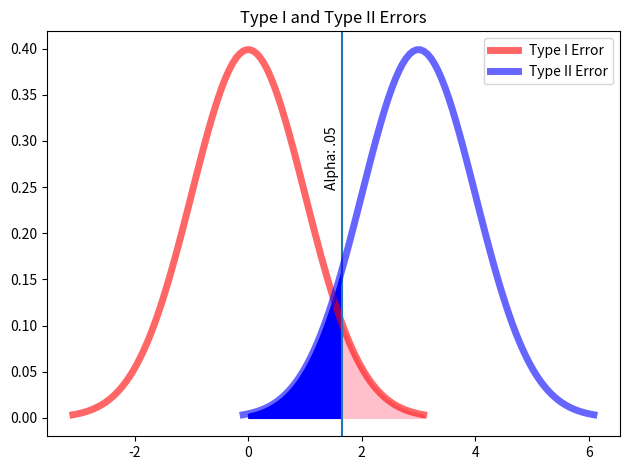

Reproduce this figure in Python.
from scipy import stats
import numpy as np
import seaborn as sns
import matplotlib.pyplot as plt

fig, ax = plt.subplots()

y = np.linspace(stats.norm(0,1).ppf(0.001),
             stats.norm(0,1).ppf(0.999), 100)

alpha = stats.norm(0, 1).ppf(.95)


ax.plot(y, stats.norm(0, 1).pdf(y), 'r-', lw=5, alpha=0.6, label='Type I Error')
ax.axvline(alpha)

px = np.arange(stats.norm(0,1).ppf(0.95), stats.norm(0, 1).ppf(.999), .001)
ax.fill_between(px, stats.norm(0, 1).pdf(px), color = 'pink')

ax.set_title('Alpha shaded blue: Type I Error')


x = np.linspace(stats.norm(3, 1).ppf(0.001),
             stats.norm(3, 1).ppf(0.999), 100)

ax.plot(x, stats.norm(3, 1).pdf(x), 'b-', lw=5, alpha=0.6, label='Type II Error')


px = np.arange(stats.norm(0, 1).ppf(.5),stats.norm(0, 1).ppf(0.95), .001)
ax.fill_between(px, stats.norm(3, 1).pdf(px), color='blue')
ax.legend(loc='upper right')

ax.set_title('Type I and Type II Errors')
ax.text(1.35, .25, 'Alpha: .05', rotation = 90)

plt.tight_layout()

z_score = (75 - 65)/4
print(z_score)

import numpy as np
sample_female_heights = [68, 65, 69, 70, 70, 
                         61, 59, 65, 64, 66,
                         72, 71, 68, 66, 64,
                         65, 65, 70, 71, 63, 
                         72, 66, 65, 65, 72]

x_bar = np.mean(sample_female_heights)
mu = 65
n = len(sample_female_heights)
std = 4

z = (x_bar - mu)/(4/np.sqrt(n))
z

# we can use stats to calculate the percentile
print(stats.norm.cdf(z))

# We can also use the survival function to calculate the probability
print(stats.norm.sf(z))







se = 900 / np.sqrt(40)
se

x_bar = 8637
mu = 9000
se = 142.3

z = (x_bar - mu) / se
z

# Now we get our p-value from the test statistic:
stats.norm.cdf(z)

help(stats.ttest_1samp)

# here is the array of our weights

gab = np.random.normal(8637, 355, 20)

# Let's continue to assume our alpha is .05
x_bar = 8637
mu = 9000
sample_std = 355
n = 20

t_stat = (x_bar - mu)/(sample_std/np.sqrt(n))
t_stat

# Calculate our t-critical value
stats.t.ppf(.05, 19)

# Using Python:
stats.ttest_1samp(gab, 9000)

ken = [8762,8880,8743,8901,
        8252,8966,8369,9001,
         8857,8147,8927,9005,
         9083,8477,8760,8915,
         8927,8829,8579,9002]


print(np.std(ken))
print(np.std(gab))

# so

x_1 = np.mean(gab)
x_2 = np.mean(ken)
s_1_2 = np.var(gab, ddof = 1)
s_2_2 = np.var(ken, ddof = 1)
n_1 = len(gab)
n_2 = len(ken)
s_p_2 = ((n_1 - 1)*s_1_2 + (n_2 - 1 )* s_2_2)/(n_1 + n_2 -2)

t = (x_1 - x_2)/np.sqrt(s_p_2*(1/n_1 + 1/n_2))
t

s_p_2 = ((n_1 - 1)*s_1_2 + (n_2 - 1 )* s_2_2)/(n_1 + n_2 -2)
s_p_2

print(s_1_2, s_2_2 )

stats.ttest_ind(gab, ken, equal_var=False)

# Your Answer Here

# Your answer here





















# one-sample z-test 






